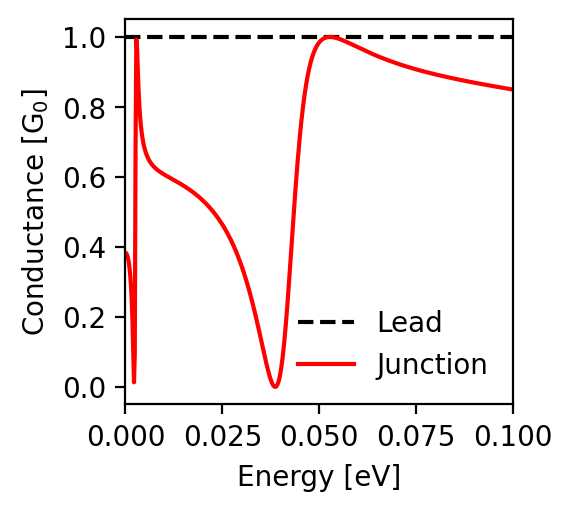

The file beside this chart, header and first rows:
energy; conductance_lead; conductance_junction
-0.1; 1.0; 0.85
-0.0998; 1.0; 0.85
-0.0996; 1.0; 0.85
-0.0994; 1.0; 0.851
-0.0992; 1.0; 0.851
-0.099; 1.0; 0.852
-0.0988; 1.0; 0.852
-0.0986; 1.0; 0.852
-0.0984; 1.0; 0.853
-0.0982; 1.0; 0.853
-0.098; 1.0; 0.853
-0.0978; 1.0; 0.854
-0.0976; 1.0; 0.854
-0.0974; 1.0; 0.855
-0.0972; 1.0; 0.855
-0.097; 1.0; 0.855
-0.0968; 1.0; 0.856
-0.0966; 1.0; 0.856
-0.0964; 1.0; 0.856
-0.0962; 1.0; 0.857
-0.096; 1.0; 0.857
-0.0958; 1.0; 0.858
-0.0956; 1.0; 0.858
-0.0954; 1.0; 0.858
-0.0952; 1.0; 0.859
-0.095; 1.0; 0.859
-0.0948; 1.0; 0.86
-0.0946; 1.0; 0.86
-0.0944; 1.0; 0.86
-0.0942; 1.0; 0.861
-0.094; 1.0; 0.861
-0.0938; 1.0; 0.862
-0.0936; 1.0; 0.862
-0.0934; 1.0; 0.862
-0.0932; 1.0; 0.863
-0.093; 1.0; 0.863
-0.0928; 1.0; 0.864
-0.0926; 1.0; 0.864
-0.0924; 1.0; 0.864
-0.0922; 1.0; 0.865
-0.092; 1.0; 0.865
-0.0918; 1.0; 0.866
-0.0916; 1.0; 0.866
-0.0914; 1.0; 0.866
-0.0912; 1.0; 0.867
-0.091; 1.0; 0.867
-0.0908; 1.0; 0.868
-0.0906; 1.0; 0.868
-0.0904; 1.0; 0.869
-0.0902; 1.0; 0.869
-0.09; 1.0; 0.869
-0.0898; 1.0; 0.87
-0.0896; 1.0; 0.87
-0.0894; 1.0; 0.871
-0.0892; 1.0; 0.871
-0.089; 1.0; 0.872
-0.0888; 1.0; 0.872
-0.0886; 1.0; 0.872
-0.0884; 1.0; 0.873
-0.0882; 1.0; 0.873
... 941 more rows
